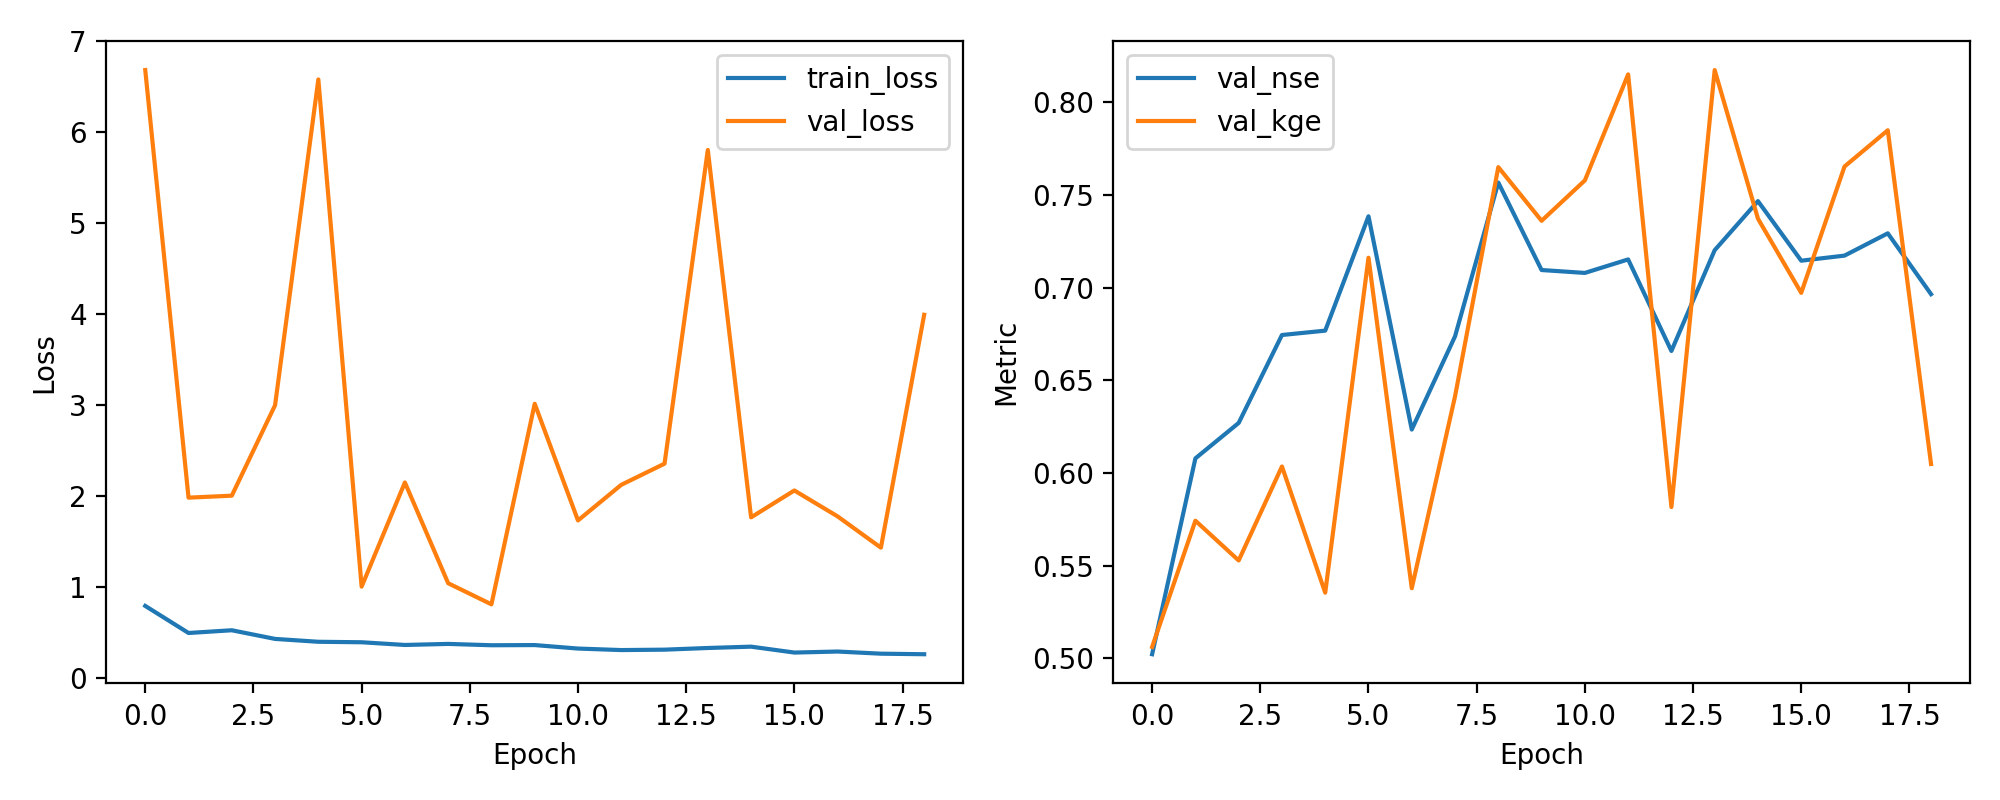

The file beside this chart, header and first rows:
epoch, train_loss, val_loss, val_nse, val_kge
1, 0.7932, 6.681, 0.5023, 0.5062
2, 0.4957, 1.983, 0.6079, 0.5743
3, 0.5257, 2.004, 0.6271, 0.5529
4, 0.4306, 2.998, 0.6745, 0.6036
5, 0.3991, 6.578, 0.6769, 0.5355
6, 0.3939, 1.005, 0.7386, 0.7162
7, 0.3641, 2.15, 0.6235, 0.5379
8, 0.3757, 1.042, 0.6738, 0.6414
9, 0.361, 0.8105, 0.7568, 0.7651
10, 0.3629, 3.014, 0.7096, 0.7362
11, 0.3246, 1.732, 0.708, 0.758
12, 0.3081, 2.124, 0.7153, 0.8152
13, 0.3125, 2.356, 0.6659, 0.5817
14, 0.3309, 5.803, 0.7203, 0.8175
15, 0.3455, 1.766, 0.7468, 0.7373
16, 0.2807, 2.061, 0.7146, 0.6973
17, 0.292, 1.777, 0.7174, 0.7654
18, 0.2683, 1.433, 0.7294, 0.785
19, 0.2623, 3.992, 0.6966, 0.6049
